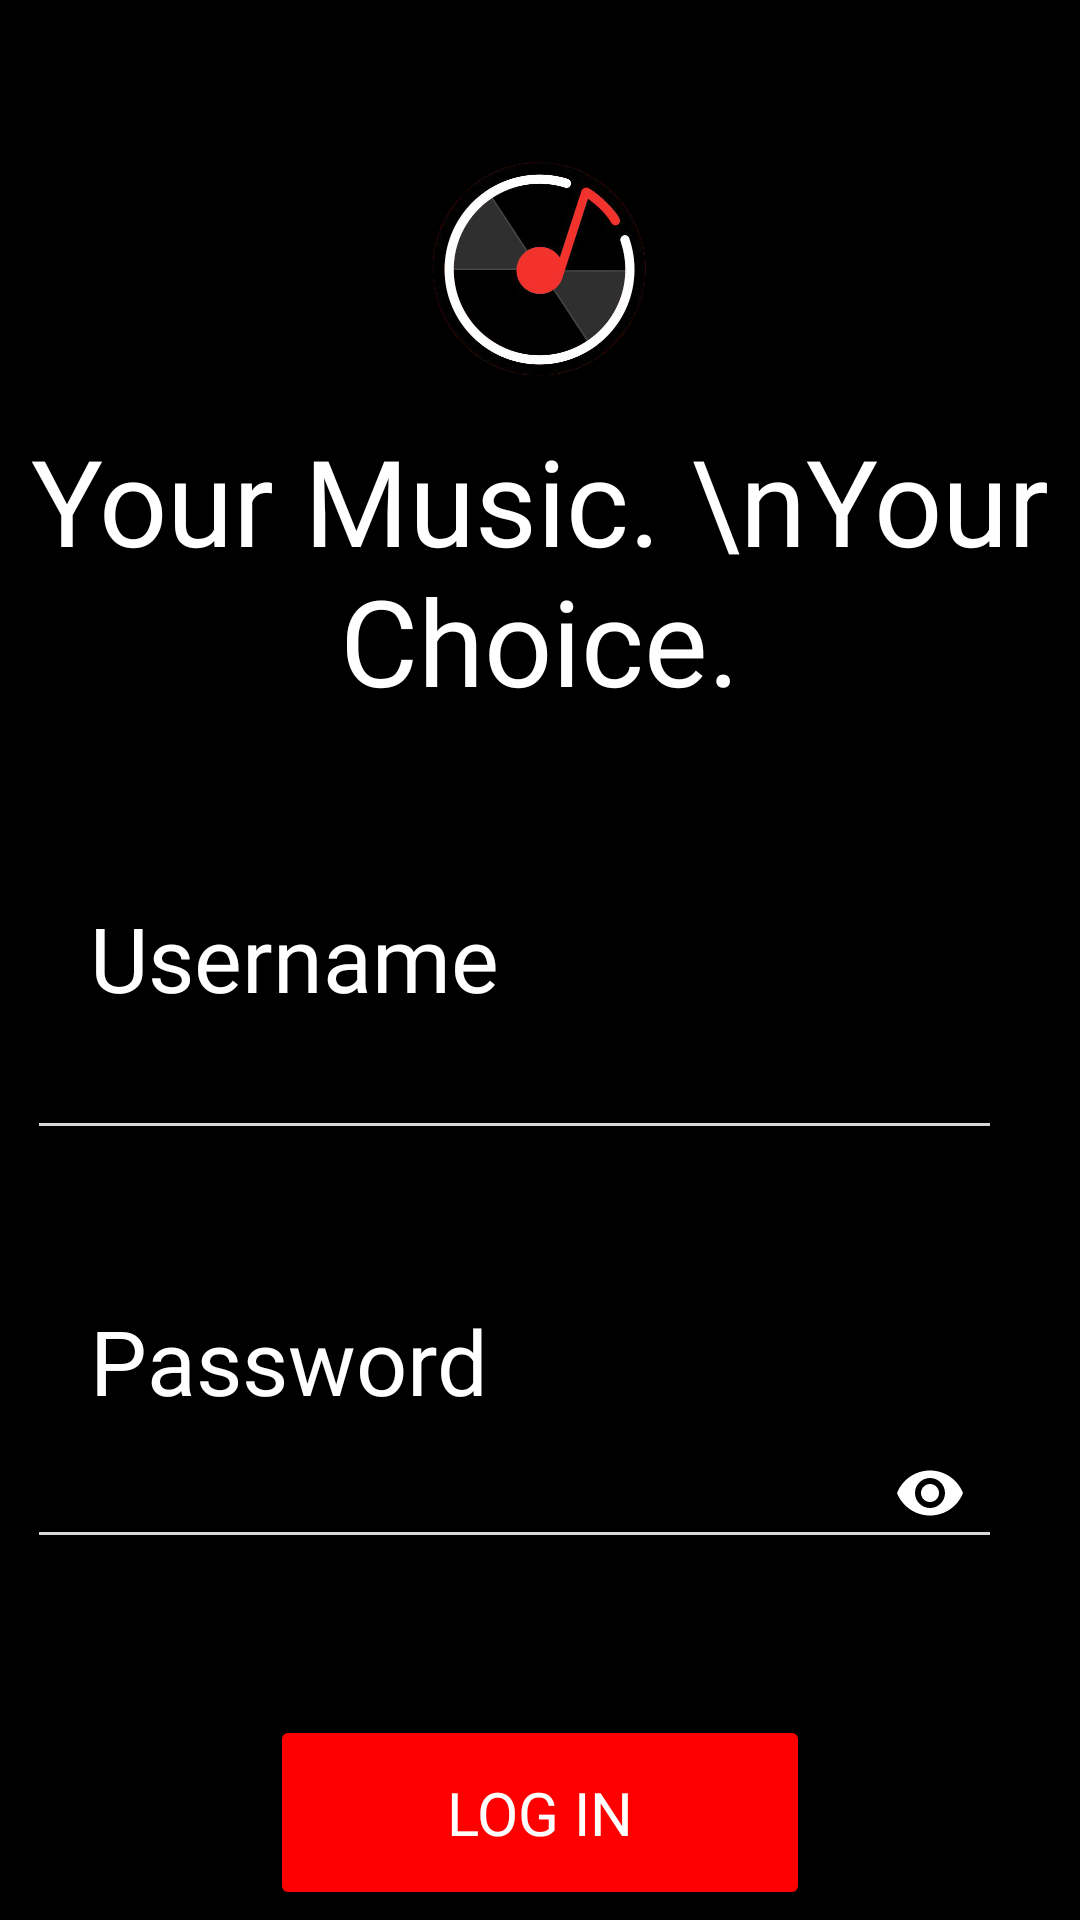

Here is an Android app screen rendered from its layout file. Give the layout XML and the strings, colors and styles it references.
<!-- AndroidManifest.xml: application theme Theme.Michael_00000033572_IF633_FL_UTS -->
<!-- res/layout/activity_login.xml -->
<?xml version="1.0" encoding="utf-8"?>
<androidx.constraintlayout.widget.ConstraintLayout xmlns:android="http://schemas.android.com/apk/res/android"
    xmlns:tools="http://schemas.android.com/tools"
    android:layout_width="match_parent"
    android:layout_height="match_parent"
    xmlns:app="http://schemas.android.com/apk/res-auto">

    <ImageView
        android:id="@+id/background"
        android:layout_width="match_parent"
        android:layout_height="match_parent"
        android:background="@color/black"
        android:contentDescription="black background" />

    <ImageView
        android:id="@+id/logo"
        android:layout_width="100dp"
        android:layout_height="100dp"
        android:src="@drawable/logo"
        app:layout_constraintLeft_toLeftOf="parent"
        app:layout_constraintRight_toRightOf="parent"
        app:layout_constraintTop_toTopOf="parent"
        android:layout_marginTop="40dp"
        android:contentDescription="music player logo"/>

    <TextView
        android:id="@+id/login_title"
        android:layout_width="wrap_content"
        android:layout_height="wrap_content"
        android:text="Your Music. \nYour Choice."
        android:gravity="center"
        android:textSize="40dp"
        android:fontFamily="@font/inter_bold"
        app:layout_constraintLeft_toLeftOf="parent"
        app:layout_constraintRight_toRightOf="parent"
        app:layout_constraintTop_toBottomOf="@id/logo"
        android:textColor="@color/white"/>

    <TextView
        android:id="@+id/errormsg"
        android:layout_width="wrap_content"
        android:layout_height="wrap_content"
        android:text=""
        android:fontFamily="@font/inter_semibold"
        app:layout_constraintTop_toBottomOf="@id/login_title"
        app:layout_constraintLeft_toLeftOf="parent"
        app:layout_constraintRight_toRightOf="parent"
        android:layout_marginTop="20dp"
        android:textColor="@color/red"/>

    <TextView
        android:id="@+id/username_label"
        android:layout_width="wrap_content"
        android:layout_height="wrap_content"
        app:layout_constraintLeft_toLeftOf="parent" android:layout_marginStart="30dp"
        app:layout_constraintTop_toBottomOf="@id/errormsg" android:layout_marginTop="20dp"
        android:text="Username"
        android:textColor="@color/white"
        android:textSize="30sp"
        android:fontFamily="@font/inter_semibold"
        android:labelFor="@id/username"/>

    <EditText
        android:id="@+id/username"
        android:layout_width="325dp"
        android:layout_height="wrap_content"
        app:layout_constraintLeft_toLeftOf="parent"
        app:layout_constraintRight_toRightOf="parent" android:layout_marginEnd="17dp"
        app:layout_constraintTop_toBottomOf="@id/username_label"
        android:textColor="@color/white"
        android:textSize="20sp"
        android:inputType="text"
        android:backgroundTint="@color/grey"
        android:autofillHints="username"
        android:theme="@style/EditTextTheme"/>

    <TextView
        android:id="@+id/password_label"
        android:layout_width="wrap_content"
        android:layout_height="wrap_content"
        app:layout_constraintLeft_toLeftOf="parent" android:layout_marginStart="30dp"
        app:layout_constraintTop_toBottomOf="@id/username" android:layout_marginTop="50dp"
        android:text="Password"
        android:textColor="@color/white"
        android:textSize="30sp"
        android:fontFamily="@font/inter_semibold"
        android:labelFor="@id/password"/>

    <com.google.android.material.textfield.TextInputLayout
        android:id="@+id/password2"
        android:layout_width="325dp"
        android:layout_height="wrap_content"
        app:layout_constraintRight_toRightOf="parent"
        app:layout_constraintTop_toBottomOf="@id/password_label"
        android:layout_marginEnd="17dp"
        app:passwordToggleEnabled="true"
        app:passwordToggleTint="@color/white"
        app:layout_constraintLeft_toLeftOf="parent"
        app:boxStrokeColor="@color/black">

        <EditText
            android:id="@+id/password"
            android:layout_width="325dp"
            android:layout_height="wrap_content"
            app:layout_constraintLeft_toLeftOf="parent"
            app:layout_constraintRight_toRightOf="parent" android:layout_marginEnd="17dp"
            app:layout_constraintTop_toBottomOf="@id/password_label"
            android:textColor="@color/white"
            android:textSize="20sp"
            android:inputType="textPassword"
            android:backgroundTint="@color/grey"
            android:autofillHints="password"
            android:theme="@style/EditTextTheme"/>
    </com.google.android.material.textfield.TextInputLayout>

    <Button android:id="@+id/login_button"
        android:layout_height="65dp" android:layout_width="180dp"
        android:text="LOG IN"
        app:layout_constraintTop_toBottomOf="@id/password2" android:layout_marginTop="50dp"
        app:layout_constraintLeft_toLeftOf="parent"
        app:layout_constraintRight_toRightOf="parent"
        android:textSize="20sp"
        android:textColor="@color/white"
        android:fontFamily="@font/inter_bold"
        android:padding="10dp"
        android:backgroundTint="@color/red"/>

    <ProgressBar
        android:id="@+id/progressBar1"
        style="?android:attr/progressBarStyleLarge"
        android:layout_width="wrap_content"
        android:layout_height="wrap_content"
        android:layout_centerHorizontal="true"
        tools:ignore="MissingConstraints"
        app:layout_constraintLeft_toLeftOf="parent"
        app:layout_constraintRight_toRightOf="parent"
        app:layout_constraintTop_toTopOf="parent"
        app:layout_constraintBottom_toBottomOf="parent"
        android:indeterminateTint="@color/red"/>

</androidx.constraintlayout.widget.ConstraintLayout>
<!-- resources referenced by this layout -->
<resources>
  <color name="black">#FF000000</color>
  <color name="grey">#D8D8D8</color>
  <color name="red">#FF0000</color>
  <color name="white">#FFFFFFFF</color>
  <!-- drawable logo: png bitmap (drawable, 94320 bytes) -->
  <style name="EditTextTheme" parent="Theme.AppCompat.Light.DarkActionBar">
          <item name="colorControlNormal">@color/red</item>
          <item name="colorControlActivated">@color/red</item>
          <item name="colorControlHighlight">@color/red</item>
      </style>
  <style name="Theme.Michael_00000033572_IF633_FL_UTS" parent="Theme.MaterialComponents.DayNight.DarkActionBar">
          
          <item name="colorPrimary">@color/black</item>
          <item name="colorPrimaryVariant">@color/red</item>
          <item name="colorOnPrimary">@color/white</item>
          
          <item name="colorSecondary">@color/teal_200</item>
          <item name="colorSecondaryVariant">@color/teal_700</item>
          <item name="colorOnSecondary">@color/black</item>
          
          <item name="android:statusBarColor" tools:targetApi="l">?attr/colorPrimaryVariant</item>
          
      </style>
  <color name="teal_200">#FF03DAC5</color>
  <color name="teal_700">#FF018786</color>
</resources>
